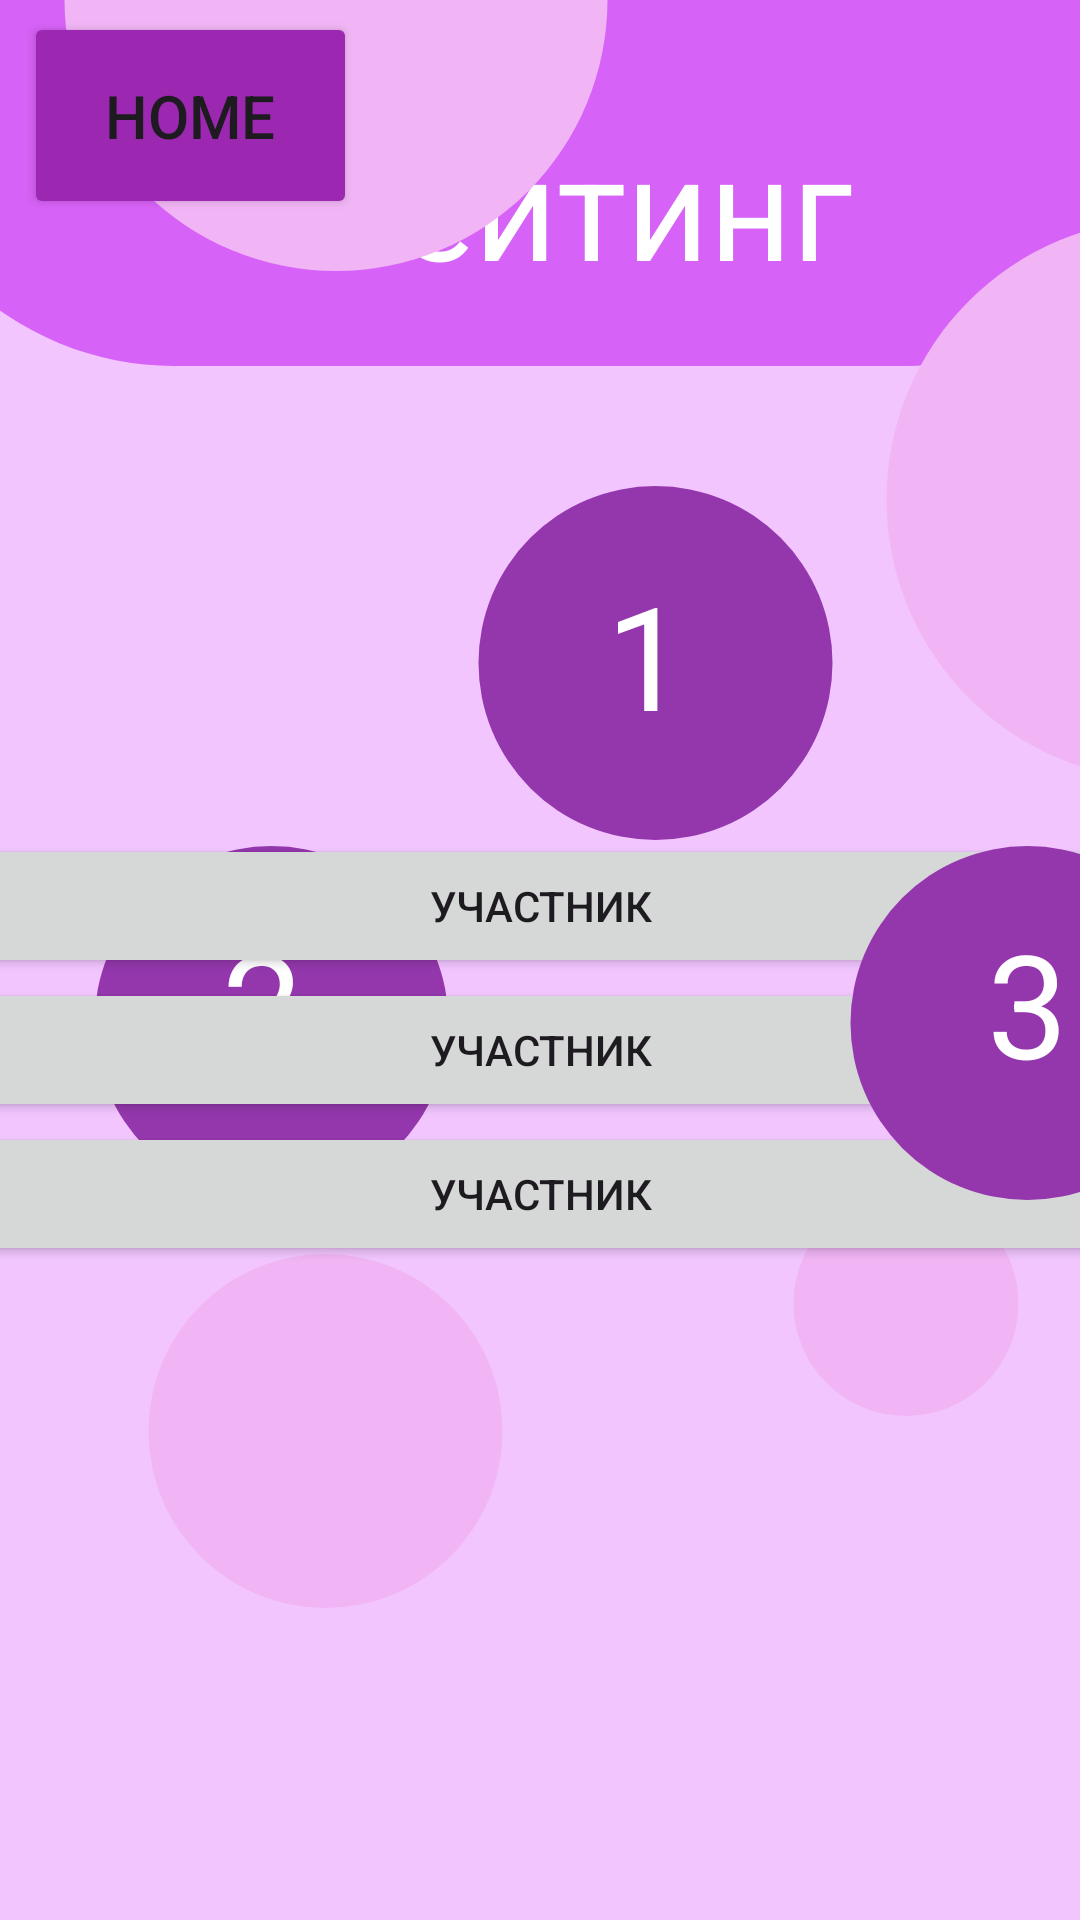

Here is an Android app screen rendered from its layout file. Give the layout XML and the strings, colors and styles it references.
<!-- AndroidManifest.xml: application theme Theme.Kislovik -->
<!-- res/layout/activity_reiting.xml -->
<?xml version="1.0" encoding="utf-8"?>
<androidx.constraintlayout.widget.ConstraintLayout xmlns:android="http://schemas.android.com/apk/res/android"
    xmlns:app="http://schemas.android.com/apk/res-auto"
    xmlns:tools="http://schemas.android.com/tools"
    android:id="@+id/main"
    android:layout_width="match_parent"
    android:layout_height="match_parent"
    android:background="#F2C5FF"
    tools:context=".Reiting">

    <ImageView
        android:id="@+id/imageView26"
        android:layout_width="445dp"
        android:layout_height="122dp"
        app:layout_constraintEnd_toEndOf="parent"
        app:layout_constraintStart_toStartOf="parent"
        app:layout_constraintTop_toTopOf="parent"
        app:srcCompat="@drawable/polit" />

    <Button
        android:id="@+id/button16"
        android:layout_width="111dp"
        android:layout_height="69dp"
        android:layout_marginStart="8dp"
        android:layout_marginTop="4dp"
        android:backgroundTint="#9C27B0"
        android:text="Home"
        android:textSize="20sp"
        app:layout_constraintStart_toStartOf="parent"
        app:layout_constraintTop_toTopOf="parent" />

    <TextView
        android:id="@+id/textView5"
        android:layout_width="wrap_content"
        android:layout_height="wrap_content"
        android:layout_marginTop="36dp"
        android:text="Рейтинг"
        android:textColor="#FFFFFF"
        android:textSize="48sp"
        app:layout_constraintEnd_toEndOf="@+id/imageView26"
        app:layout_constraintHorizontal_bias="0.551"
        app:layout_constraintStart_toStartOf="@+id/imageView26"
        app:layout_constraintTop_toTopOf="parent" />

    <ImageView
        android:id="@+id/imageView27"
        android:layout_width="192dp"
        android:layout_height="181dp"
        android:layout_marginStart="16dp"
        android:layout_marginBottom="550dp"
        app:layout_constraintBottom_toBottomOf="parent"
        app:layout_constraintStart_toStartOf="parent"
        app:srcCompat="@drawable/poliu" />

    <ImageView
        android:id="@+id/imageView28"
        android:layout_width="129dp"
        android:layout_height="118dp"
        android:layout_marginStart="44dp"
        android:layout_marginBottom="104dp"
        app:layout_constraintBottom_toBottomOf="parent"
        app:layout_constraintStart_toStartOf="parent"
        app:srcCompat="@drawable/poliu" />

    <ImageView
        android:id="@+id/imageView30"
        android:layout_width="84dp"
        android:layout_height="75dp"
        android:layout_marginStart="260dp"
        android:layout_marginBottom="168dp"
        app:layout_constraintBottom_toBottomOf="parent"
        app:layout_constraintStart_toStartOf="parent"
        app:srcCompat="@drawable/poliu" />

    <ImageView
        android:id="@+id/imageView33"
        android:layout_width="96dp"
        android:layout_height="79dp"
        android:layout_marginStart="288dp"
        android:layout_marginBottom="712dp"
        app:layout_constraintBottom_toBottomOf="parent"
        app:layout_constraintStart_toStartOf="parent"
        app:srcCompat="@drawable/poliu" />

    <ImageView
        android:id="@+id/imageView29"
        android:layout_width="202dp"
        android:layout_height="187dp"
        android:layout_marginStart="288dp"
        android:layout_marginBottom="380dp"
        app:layout_constraintBottom_toBottomOf="parent"
        app:layout_constraintStart_toStartOf="parent"
        app:srcCompat="@drawable/poliu" />

    <ImageView
        android:id="@+id/imageView34"
        android:layout_width="133dp"
        android:layout_height="118dp"
        android:layout_marginStart="152dp"
        android:layout_marginTop="40dp"
        app:layout_constraintStart_toStartOf="parent"
        app:layout_constraintTop_toBottomOf="@+id/imageView26"
        app:srcCompat="@drawable/oooo" />

    <ImageView
        android:id="@+id/imageView35"
        android:layout_width="133dp"
        android:layout_height="118dp"
        android:layout_marginStart="24dp"
        android:layout_marginTop="160dp"
        app:layout_constraintStart_toStartOf="parent"
        app:layout_constraintTop_toBottomOf="@+id/imageView26"
        app:srcCompat="@drawable/oooo" />

    <TextView
        android:id="@+id/textView14"
        android:layout_width="wrap_content"
        android:layout_height="wrap_content"
        android:layout_marginTop="20dp"
        android:layout_marginEnd="56dp"
        android:text="2"
        android:textColor="#FFFFFF"
        android:textSize="48sp"
        app:layout_constraintEnd_toEndOf="@+id/imageView35"
        app:layout_constraintTop_toTopOf="@+id/imageView35" />

    <ScrollView
        android:layout_width="411dp"
        android:layout_height="361dp"
        android:layout_marginStart="1dp"
        android:layout_marginEnd="1dp"
        android:layout_marginBottom="1dp"
        app:layout_constraintBottom_toBottomOf="parent"
        app:layout_constraintEnd_toEndOf="parent"
        app:layout_constraintStart_toStartOf="parent">

        <LinearLayout
            android:layout_width="match_parent"
            android:layout_height="wrap_content"
            android:orientation="vertical">

            <Button
                android:id="@+id/button8"
                android:layout_width="match_parent"
                android:layout_height="wrap_content"
                android:text="Участник" />

            <Button
                android:id="@+id/button9"
                android:layout_width="match_parent"
                android:layout_height="wrap_content"
                android:text="Участник" />

            <Button
                android:id="@+id/button10"
                android:layout_width="match_parent"
                android:layout_height="wrap_content"
                android:text="Участник" />
        </LinearLayout>
    </ScrollView>

    <ImageView
        android:id="@+id/imageView36"
        android:layout_width="133dp"
        android:layout_height="118dp"
        android:layout_marginStart="276dp"
        android:layout_marginTop="160dp"
        app:layout_constraintStart_toStartOf="parent"
        app:layout_constraintTop_toBottomOf="@+id/imageView26"
        app:srcCompat="@drawable/oooo" />

    <TextView
        android:id="@+id/textView12"
        android:layout_width="wrap_content"
        android:layout_height="wrap_content"
        android:layout_marginTop="24dp"
        android:layout_marginEnd="56dp"
        android:text="1"
        android:textColor="#FFFFFF"
        android:textSize="48sp"
        app:layout_constraintEnd_toEndOf="@+id/imageView34"
        app:layout_constraintTop_toTopOf="@+id/imageView34" />

    <TextView
        android:id="@+id/textView13"
        android:layout_width="wrap_content"
        android:layout_height="wrap_content"
        android:layout_marginTop="20dp"
        android:text="3"
        android:textColor="#FFFFFF"
        android:textSize="48sp"
        app:layout_constraintEnd_toEndOf="@+id/imageView36"
        app:layout_constraintStart_toStartOf="@+id/imageView36"
        app:layout_constraintTop_toTopOf="@+id/imageView36" />
</androidx.constraintlayout.widget.ConstraintLayout>
<!-- resources referenced by this layout -->
<resources>
  <!-- drawable oooo (drawable) -->
  <?xml version="1.0" encoding="utf-8"?>
  <shape
      xmlns:android="http://schemas.android.com/apk/res/android"
      android:shape="oval">
      <size
          android:width="65dp"
          android:height="65dp"
          android:right="30dp" />
      <solid
          android:color="#9437AD"/>
  
  </shape>
  <!-- drawable polit (drawable) -->
  <selector
      xmlns:android="http://schemas.android.com/apk/res/android">
      <item>
          <shape android:shape="rectangle">
              <solid android:color="#D762F7"/>
              <corners android:bottomRightRadius="100dp"
                  android:bottomLeftRadius="100dip"
                  android:topLeftRadius="0dip"
                  android:topRightRadius="0dp"/>
          </shape>
      </item>
  </selector>
  <!-- drawable poliu (drawable) -->
  <?xml version="1.0" encoding="utf-8"?>
  <shape
      xmlns:android="http://schemas.android.com/apk/res/android"
      android:shape="oval">
      <size
          android:width="65dp"
          android:height="65dp"
          android:right="30dp" />
      <solid
          android:color="#F1B5F5"/>
  
  </shape>
  <style name="Theme.Kislovik" parent="Base.Theme.Kislovik" />
  <style name="Base.Theme.Kislovik" parent="Theme.Material3.DayNight.NoActionBar">
          
          
      </style>
</resources>
